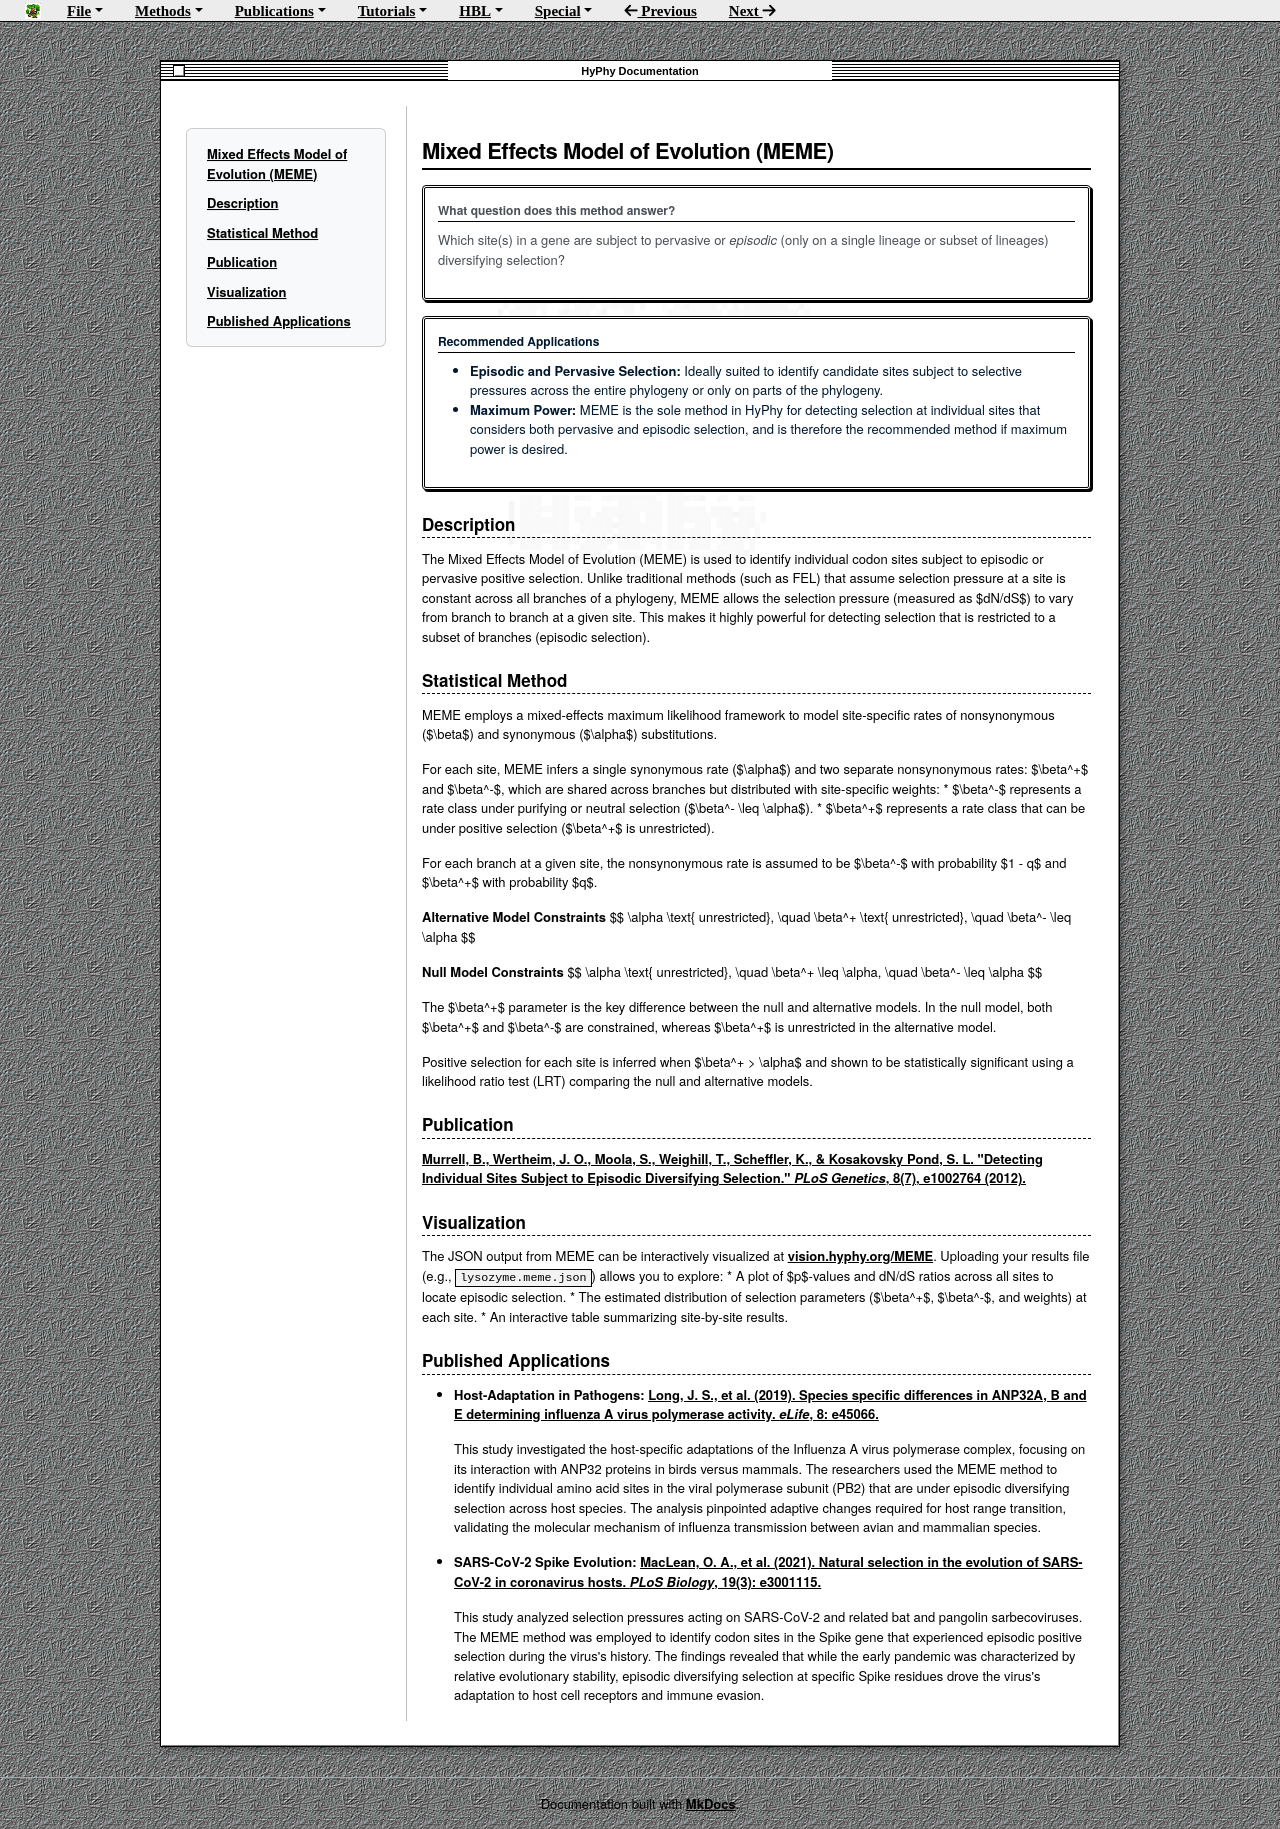

repository: veg/hyphy-site · page: methods/meme/index.html · generator: mkdocs

# Mixed Effects Model of Evolution (MEME)

!!! question "What question does this method answer?"
    Which site(s) in a gene are subject to pervasive or *episodic* (only on a single lineage or subset of lineages) diversifying selection?

!!! info "Recommended Applications"

    * **Episodic and Pervasive Selection:** Ideally suited to identify candidate sites subject to selective pressures across the entire phylogeny or only on parts of the phylogeny.
    * **Maximum Power:** MEME is the sole method in HyPhy for detecting selection at individual sites that considers both pervasive and episodic selection, and is therefore the recommended method if maximum power is desired.

## Description

The Mixed Effects Model of Evolution (MEME) is used to identify individual codon sites subject to episodic or pervasive positive selection. Unlike traditional methods (such as FEL) that assume selection pressure at a site is constant across all branches of a phylogeny, MEME allows the selection pressure (measured as $dN/dS$) to vary from branch to branch at a given site. This makes it highly powerful for detecting selection that is restricted to a subset of branches (episodic selection).

## Statistical Method

MEME employs a mixed-effects maximum likelihood framework to model site-specific rates of nonsynonymous ($\beta$) and synonymous ($\alpha$) substitutions.

For each site, MEME infers a single synonymous rate ($\alpha$) and two separate nonsynonymous rates: $\beta^+$ and $\beta^-$, which are shared across branches but distributed with site-specific weights:
* $\beta^-$ represents a rate class under purifying or neutral selection ($\beta^- \leq \alpha$).
* $\beta^+$ represents a rate class that can be under positive selection ($\beta^+$ is unrestricted).

For each branch at a given site, the nonsynonymous rate is assumed to be $\beta^-$ with probability $1 - q$ and $\beta^+$ with probability $q$.

**Alternative Model Constraints**
$$ \alpha \text{ unrestricted}, \quad \beta^+ \text{ unrestricted}, \quad \beta^- \leq \alpha $$

**Null Model Constraints**
$$ \alpha \text{ unrestricted}, \quad \beta^+ \leq \alpha, \quad \beta^- \leq \alpha $$

The $\beta^+$ parameter is the key difference between the null and alternative models. In the null model, both $\beta^+$ and $\beta^-$ are constrained, whereas $\beta^+$ is unrestricted in the alternative model. 

Positive selection for each site is inferred when $\beta^+ > \alpha$ and shown to be statistically significant using a likelihood ratio test (LRT) comparing the null and alternative models.

## Publication

[Murrell, B., Wertheim, J. O., Moola, S., Weighill, T., Scheffler, K., & Kosakovsky Pond, S. L. "Detecting Individual Sites Subject to Episodic Diversifying Selection." *PLoS Genetics*, 8(7), e1002764 (2012).](https://doi.org/10.1371/journal.pgen.1002764)

## Visualization

The JSON output from MEME can be interactively visualized at [vision.hyphy.org/MEME](http://vision.hyphy.org/MEME). Uploading your results file (e.g., `lysozyme.meme.json`) allows you to explore:
*   A plot of $p$-values and dN/dS ratios across all sites to locate episodic selection.
*   The estimated distribution of selection parameters ($\beta^+$, $\beta^-$, and weights) at each site.
*   An interactive table summarizing site-by-site results.

## Published Applications

*   **Host-Adaptation in Pathogens:** [Long, J. S., et al. (2019). Species specific differences in ANP32A, B and E determining influenza A virus polymerase activity. *eLife*, 8: e45066.](https://doi.org/10.7554/eLife.45066)

    This study investigated the host-specific adaptations of the Influenza A virus polymerase complex, focusing on its interaction with ANP32 proteins in birds versus mammals. The researchers used the MEME method to identify individual amino acid sites in the viral polymerase subunit (PB2) that are under episodic diversifying selection across host species. The analysis pinpointed adaptive changes required for host range transition, validating the molecular mechanism of influenza transmission between avian and mammalian species.

*   **SARS-CoV-2 Spike Evolution:** [MacLean, O. A., et al. (2021). Natural selection in the evolution of SARS-CoV-2 in coronavirus hosts. *PLoS Biology*, 19(3): e3001115.](https://doi.org/10.1371/journal.pbio.3001115)

    This study analyzed selection pressures acting on SARS-CoV-2 and related bat and pangolin sarbecoviruses. The MEME method was employed to identify codon sites in the Spike gene that experienced episodic positive selection during the virus's history. The findings revealed that while the early pandemic was characterized by relative evolutionary stability, episodic diversifying selection at specific Spike residues drove the virus's adaptation to host cell receptors and immune evasion.
